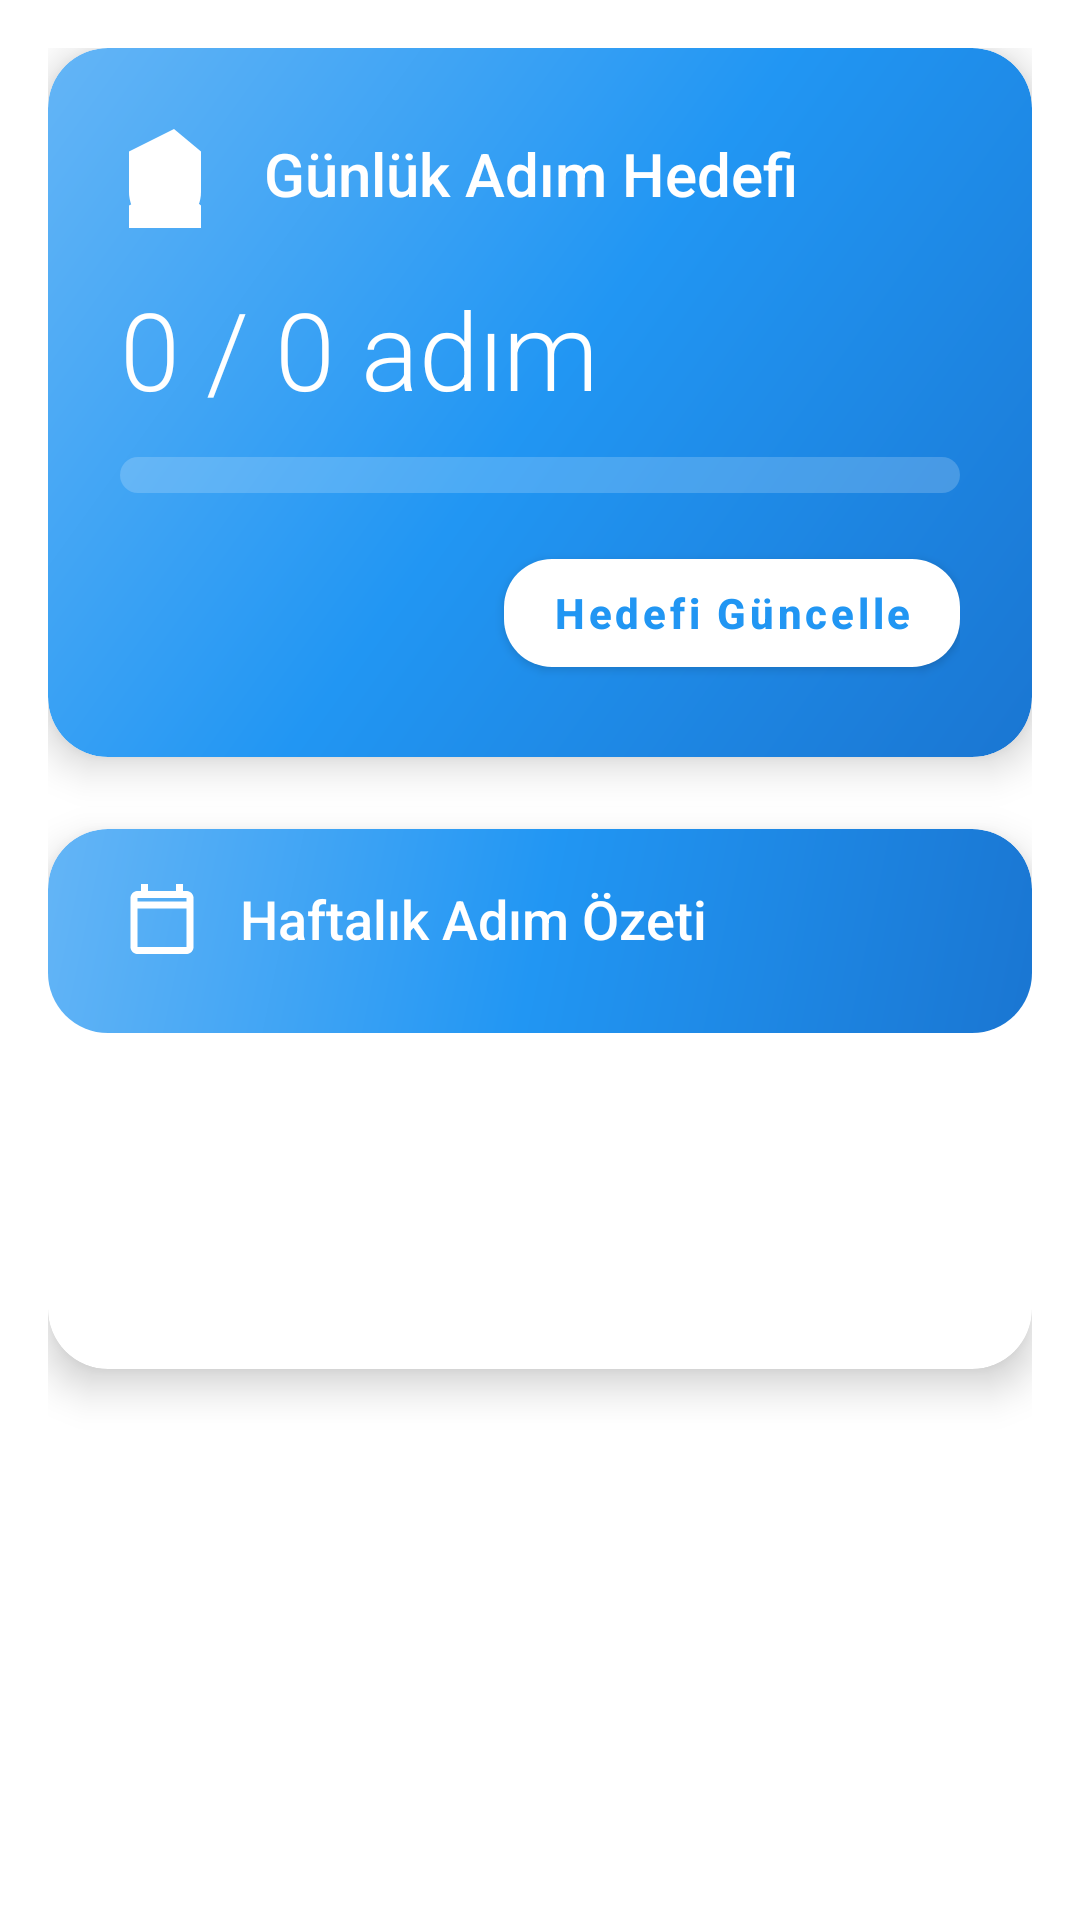

Write the Android layout XML for this screen, with the resource values it uses.
<!-- AndroidManifest.xml: application theme Theme.SaglikliYasam -->
<!-- res/layout/fragment_home.xml -->
<?xml version="1.0" encoding="utf-8"?>
<ScrollView xmlns:android="http://schemas.android.com/apk/res/android"
    xmlns:app="http://schemas.android.com/apk/res-auto"
    android:layout_width="match_parent"
    android:layout_height="match_parent"
    android:fillViewport="true">

    <LinearLayout
        android:layout_width="match_parent"
        android:layout_height="wrap_content"
        android:orientation="vertical"
        android:padding="16dp">

        
        <androidx.cardview.widget.CardView
            android:layout_width="match_parent"
            android:layout_height="wrap_content"
            android:layout_marginBottom="24dp"
            app:cardCornerRadius="20dp"
            app:cardElevation="8dp">

            <LinearLayout
                android:layout_width="match_parent"
                android:layout_height="wrap_content"
                android:orientation="vertical"
                android:background="@drawable/modern_card_gradient"
                android:padding="24dp">

                <LinearLayout
                    android:layout_width="match_parent"
                    android:layout_height="wrap_content"
                    android:orientation="horizontal">

                    <ImageView
                        android:layout_width="36dp"
                        android:layout_height="36dp"
                        android:src="@drawable/ic_steps"
                        android:tint="@android:color/white"
                        android:layout_marginEnd="12dp"
                        android:layout_gravity="center_vertical"/>

                    <TextView
                        android:id="@+id/textViewGunlukAdimBaslik"
                        android:layout_width="wrap_content"
                        android:layout_height="wrap_content"
                        android:text="Günlük Adım Hedefi"
                        android:textColor="@android:color/white"
                        android:textSize="20sp"
                        android:fontFamily="sans-serif-medium"
                        android:layout_gravity="center_vertical"/>
                </LinearLayout>

                <TextView
                    android:id="@+id/textViewGunlukAdim"
                    android:layout_width="wrap_content"
                    android:layout_height="wrap_content"
                    android:text="0 / 0 adım"
                    android:textColor="@android:color/white"
                    android:textSize="36sp"
                    android:fontFamily="sans-serif-light"
                    android:layout_marginTop="16dp" />

                <ProgressBar
                    android:id="@+id/progressBarGunlukAdim"
                    style="@android:style/Widget.ProgressBar.Horizontal"
                    android:layout_width="match_parent"
                    android:layout_height="12dp"
                    android:layout_marginTop="12dp"
                    android:progress="0"
                    android:max="8000"
                    android:progressDrawable="@drawable/modern_progress_bar" />

                <LinearLayout
                    android:layout_width="match_parent"
                    android:layout_height="wrap_content"
                    android:orientation="horizontal"
                    android:gravity="end"
                    android:layout_marginTop="16dp">

                    <com.google.android.material.button.MaterialButton
                        android:id="@+id/buttonAdimHedefGuncelle"
                        android:layout_width="wrap_content"
                        android:layout_height="wrap_content"
                        android:text="Hedefi Güncelle"
                        style="@style/ModernButton" />
                </LinearLayout>
            </LinearLayout>
        </androidx.cardview.widget.CardView>

        
        <androidx.cardview.widget.CardView
            android:layout_width="match_parent"
            android:layout_height="180dp"
            android:layout_marginBottom="24dp"
            app:cardCornerRadius="20dp"
            app:cardElevation="8dp">

            <LinearLayout
                android:layout_width="match_parent"
                android:layout_height="wrap_content"
                android:orientation="vertical"
                android:background="@drawable/modern_card_gradient"
                android:gravity="center_horizontal|top"
                android:paddingTop="16dp"
                android:paddingBottom="8dp"
                android:paddingStart="24dp"
                android:paddingEnd="24dp">

                <LinearLayout
                    android:layout_width="match_parent"
                    android:layout_height="wrap_content"
                    android:orientation="horizontal"
                    android:layout_marginBottom="8dp">

                    <ImageView
                        android:layout_width="28dp"
                        android:layout_height="28dp"
                        android:src="@drawable/ic_calendar"
                        android:tint="@android:color/white"
                        android:layout_marginEnd="12dp"
                        android:layout_gravity="center_vertical"/>

                    <TextView
                        android:id="@+id/textViewHaftalikAdimOzetBaslik"
                        android:layout_width="match_parent"
                        android:layout_height="wrap_content"
                        android:text="Haftalık Adım Özeti"
                        android:textColor="@android:color/white"
                        android:textSize="18sp"
                        android:fontFamily="sans-serif-medium"
                        android:layout_gravity="center_vertical"/>
                </LinearLayout>

                <LinearLayout
                    android:id="@+id/layoutHaftalikAdimOzet"
                    android:layout_width="match_parent"
                    android:layout_height="wrap_content"
                    android:orientation="horizontal"
                    android:gravity="center"
                    android:layout_marginTop="8dp">
                    
                </LinearLayout>
            </LinearLayout>
        </androidx.cardview.widget.CardView>

    </LinearLayout>
</ScrollView>
<!-- resources referenced by this layout -->
<resources>
  <!-- drawable ic_calendar (drawable) -->
  <?xml version="1.0" encoding="utf-8"?>
  <vector xmlns:android="http://schemas.android.com/apk/res/android"
      android:width="24dp"
      android:height="24dp"
      android:viewportWidth="24"
      android:viewportHeight="24">
      <path
          android:fillColor="#FF757575"
          android:pathData="M19,4h-1V2h-2v2H8V2H6v2H5c-1.1,0 -2,0.9 -2,2v14c0,1.1 0.9,2 2,2h14c1.1,0 2,-0.9 2,-2V6c0,-1.1 -0.9,-2 -2,-2zM19,20H5V9h14v11zM19,7H5V6h14v1z"/>
  </vector>
  <!-- drawable ic_steps (drawable) -->
  <?xml version="1.0" encoding="utf-8"?>
  <vector xmlns:android="http://schemas.android.com/apk/res/android"
      android:width="24dp"
      android:height="24dp"
      android:viewportWidth="24"
      android:viewportHeight="24">
      <path
          android:fillColor="#FF4081"
          android:pathData="M12,2L2,7v9c0,4.4 3.6,8 8,8s8,-3.6 8,-8V7L12,2z"/>
      <path
          android:fillColor="#FF4081"
          android:pathData="M12,14L2,19v9c0,4.4 3.6,8 8,8s8,-3.6 8,-8V19L12,14z"/>
  </vector>
  <!-- drawable modern_card_gradient (drawable) -->
  <?xml version="1.0" encoding="utf-8"?>
  <shape xmlns:android="http://schemas.android.com/apk/res/android"
      android:shape="rectangle">
      <gradient
          android:angle="135"
          android:startColor="#1A76D2"
          android:centerColor="#2196F3" 
          android:endColor="#64B5F6"
          android:type="linear" />
      <corners android:radius="20dp" />
  </shape>
  <!-- drawable modern_progress_bar (drawable) -->
  <?xml version="1.0" encoding="utf-8"?>
  <layer-list xmlns:android="http://schemas.android.com/apk/res/android">
      <item android:id="@android:id/background">
          <shape android:shape="rectangle">
              <corners android:radius="12dp" />
              <solid android:color="#30FFFFFF"/>
          </shape>
      </item>
      <item android:id="@android:id/progress">
          <scale android:scaleWidth="100%">
              <shape android:shape="rectangle">
                  <corners android:radius="12dp" />
                  <gradient
                      android:startColor="#FFFFFF"
                      android:endColor="#E0FFFFFF"
                      android:angle="0" />
              </shape>
          </scale>
      </item>
  </layer-list>
  <style name="ModernButton" parent="Widget.MaterialComponents.Button">
          <item name="android:textColor">#2196F3</item>
          <item name="backgroundTint">@android:color/white</item>
          <item name="android:elevation">2dp</item>
          <item name="cornerRadius">16dp</item>
          <item name="android:paddingLeft">16dp</item>
          <item name="android:paddingRight">16dp</item>
          <item name="android:textAllCaps">false</item>
          <item name="android:textStyle">bold</item>
      </style>
  <style name="Theme.SaglikliYasam" parent="Theme.MaterialComponents.DayNight.DarkActionBar">
          
          <item name="colorPrimary">@color/purple_500</item>
          <item name="colorPrimaryVariant">@color/purple_700</item>
          <item name="colorOnPrimary">@color/white</item>
          
          <item name="colorSecondary">@color/teal_200</item>
          <item name="colorSecondaryVariant">@color/teal_700</item>
          <item name="colorOnSecondary">@color/black</item>
          
          <item name="android:statusBarColor">?attr/colorPrimaryVariant</item>
          
      </style>
  <!-- not gathered from this repository: default colours our renderer supplied (Android Studio template values) -->
  <color name="purple_500">#FF6200EE</color>
  <color name="purple_700">#FF3700B3</color>
  <color name="teal_200">#FF03DAC5</color>
  <color name="teal_700">#FF018786</color>
  <color name="black">#FF000000</color>
  <color name="white">#FFFFFFFF</color>
</resources>
